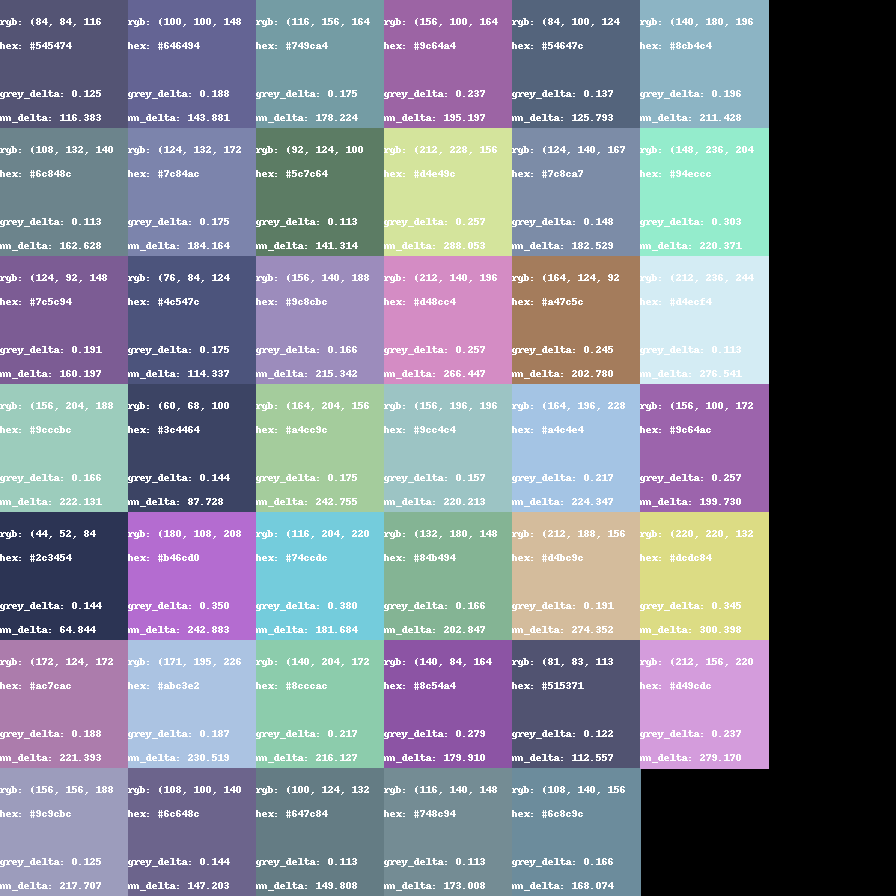

The data file committed next to this chart (first rows):
r	g	b	x	y	active
84	84	116	0.2637	0.2379	True
108	132	140	0.2629	0.3145	True
124	92	148	0.3073	0.2127	True
156	204	188	0.2679	0.3605	True
44	52	84	0.2094	0.1902	True
172	124	172	0.3514	0.2493	True
156	156	188	0.2887	0.2765	True
100	100	148	0.2515	0.219	True
124	132	172	0.2601	0.2527	True
76	84	124	0.2326	0.2163	True
60	68	100	0.2287	0.2166	True
180	108	208	0.3235	0.1886	True
171	195	226	0.2644	0.2867	True
108	100	140	0.2792	0.2368	True
116	156	164	0.2449	0.318	True
92	124	100	0.2778	0.4032	True
156	140	188	0.2955	0.249	True
164	204	156	0.3036	0.4132	True
116	204	220	0.2021	0.3105	True
140	204	172	0.2562	0.3931	True
100	124	132	0.2593	0.3134	True
156	100	164	0.3456	0.2179	True
212	228	156	0.3579	0.4262	True
212	140	196	0.377	0.2513	True
156	196	196	0.2655	0.3335	True
132	180	148	0.2729	0.398	True
140	84	164	0.3199	0.1858	True
116	140	148	0.2662	0.3154	True
84	100	124	0.245	0.2655	True
124	140	167	0.2619	0.278	True
164	124	92	0.4598	0.374	True
164	196	228	0.2538	0.2853	True
212	188	156	0.3913	0.3685	True
81	83	113	0.2609	0.2412	True
108	140	156	0.244	0.2988	True
140	180	196	0.2488	0.3062	True
148	236	204	0.2371	0.3881	True
212	236	244	0.2885	0.3214	True
156	100	172	0.3333	0.2074	True
220	220	132	0.3948	0.4403	True
212	156	220	0.3411	0.2445	True
